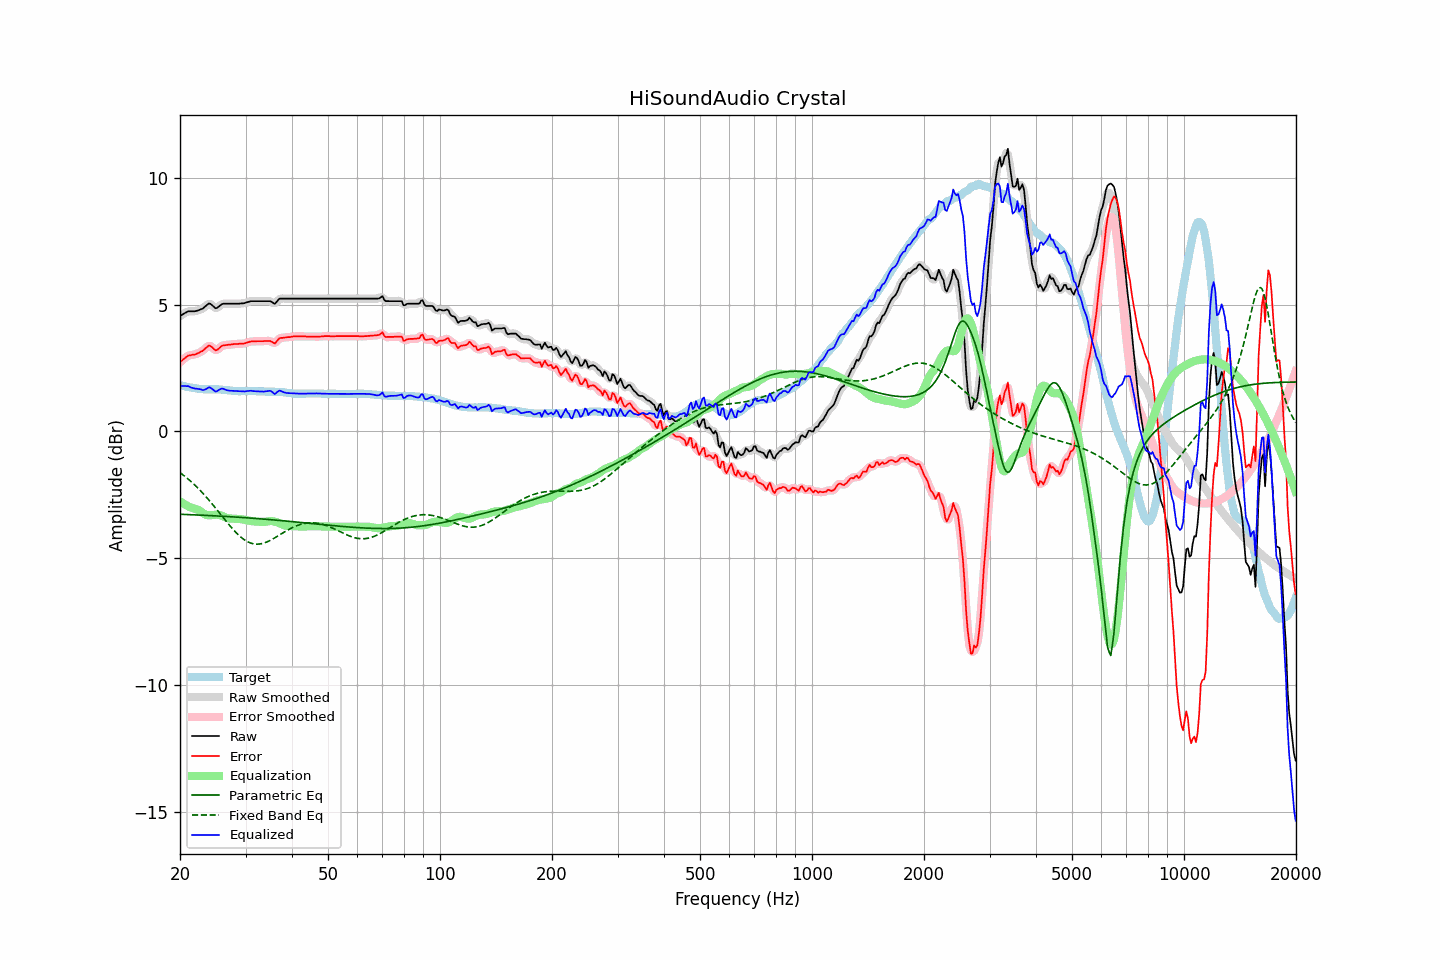

The table this chart was drawn from, first rows:
frequency, raw, error, smoothed, error_smoothed, equalization, parametric_eq, fixed_band_eq, equalized_raw, equalized_smoothed, target
20.00, 4.55, 2.73, 4.55, 2.72, -2.75, -3.27, -1.62, 1.80, 1.79, 1.82
20.20, 4.59, 2.78, 4.59, 2.79, -2.80, -3.27, -1.67, 1.79, 1.80, 1.81
20.40, 4.63, 2.84, 4.63, 2.84, -2.84, -3.27, -1.72, 1.79, 1.80, 1.79
20.61, 4.67, 2.89, 4.67, 2.89, -2.88, -3.28, -1.77, 1.79, 1.79, 1.78
20.81, 4.70, 2.94, 4.71, 2.94, -2.92, -3.28, -1.82, 1.79, 1.79, 1.76
21.02, 4.74, 2.99, 4.73, 2.98, -2.95, -3.28, -1.88, 1.79, 1.78, 1.75
21.23, 4.74, 3.00, 4.74, 3.00, -2.98, -3.28, -1.93, 1.76, 1.76, 1.74
21.44, 4.74, 3.01, 4.74, 3.02, -3.01, -3.29, -1.99, 1.73, 1.73, 1.73
21.66, 4.74, 3.03, 4.74, 3.02, -3.03, -3.29, -2.04, 1.71, 1.71, 1.71
21.87, 4.74, 3.03, 4.74, 3.04, -3.04, -3.29, -2.10, 1.70, 1.70, 1.71
22.09, 4.75, 3.05, 4.75, 3.05, -3.06, -3.29, -2.16, 1.69, 1.69, 1.70
22.31, 4.77, 3.08, 4.77, 3.08, -3.09, -3.30, -2.23, 1.68, 1.68, 1.69
22.54, 4.79, 3.11, 4.79, 3.11, -3.12, -3.30, -2.29, 1.67, 1.67, 1.68
22.76, 4.82, 3.15, 4.81, 3.14, -3.16, -3.30, -2.36, 1.66, 1.65, 1.67
22.99, 4.84, 3.17, 4.85, 3.18, -3.21, -3.31, -2.42, 1.63, 1.64, 1.67
23.22, 4.89, 3.23, 4.89, 3.23, -3.25, -3.31, -2.49, 1.64, 1.64, 1.66
23.45, 4.95, 3.29, 4.95, 3.29, -3.28, -3.31, -2.56, 1.67, 1.67, 1.66
23.69, 5.00, 3.34, 5.01, 3.35, -3.30, -3.31, -2.64, 1.70, 1.70, 1.66
23.92, 5.05, 3.39, 5.03, 3.37, -3.31, -3.32, -2.71, 1.74, 1.72, 1.66
24.16, 5.03, 3.37, 5.02, 3.36, -3.31, -3.32, -2.78, 1.72, 1.72, 1.66
24.40, 4.98, 3.32, 4.98, 3.32, -3.30, -3.32, -2.86, 1.68, 1.68, 1.66
24.65, 4.92, 3.26, 4.92, 3.26, -3.29, -3.33, -2.94, 1.63, 1.62, 1.66
24.89, 4.86, 3.20, 4.88, 3.22, -3.29, -3.33, -3.01, 1.57, 1.59, 1.66
25.14, 4.87, 3.21, 4.88, 3.22, -3.28, -3.33, -3.09, 1.59, 1.59, 1.66
25.39, 4.92, 3.26, 4.91, 3.26, -3.29, -3.34, -3.17, 1.63, 1.62, 1.66
25.65, 4.97, 3.32, 4.97, 3.32, -3.30, -3.34, -3.25, 1.67, 1.67, 1.65
25.91, 5.02, 3.37, 5.01, 3.36, -3.33, -3.34, -3.33, 1.69, 1.68, 1.65
26.16, 5.04, 3.40, 5.04, 3.39, -3.36, -3.35, -3.41, 1.68, 1.68, 1.64
26.43, 5.04, 3.40, 5.04, 3.41, -3.39, -3.35, -3.49, 1.65, 1.66, 1.64
26.69, 5.04, 3.41, 5.04, 3.41, -3.41, -3.36, -3.57, 1.63, 1.63, 1.63
26.96, 5.04, 3.42, 5.04, 3.42, -3.43, -3.36, -3.64, 1.61, 1.61, 1.62
27.23, 5.04, 3.42, 5.04, 3.42, -3.43, -3.36, -3.72, 1.61, 1.61, 1.62
27.50, 5.04, 3.43, 5.04, 3.43, -3.44, -3.37, -3.79, 1.60, 1.60, 1.61
27.77, 5.04, 3.44, 5.04, 3.44, -3.44, -3.37, -3.86, 1.60, 1.60, 1.60
28.05, 5.04, 3.45, 5.04, 3.45, -3.44, -3.38, -3.93, 1.60, 1.60, 1.59
28.33, 5.04, 3.45, 5.04, 3.45, -3.45, -3.38, -4.00, 1.59, 1.59, 1.59
28.62, 5.04, 3.45, 5.04, 3.45, -3.45, -3.38, -4.06, 1.59, 1.59, 1.59
28.90, 5.04, 3.46, 5.04, 3.46, -3.46, -3.39, -4.12, 1.58, 1.59, 1.58
29.19, 5.05, 3.46, 5.05, 3.46, -3.46, -3.39, -4.18, 1.59, 1.58, 1.59
29.48, 5.05, 3.46, 5.05, 3.46, -3.47, -3.40, -4.23, 1.58, 1.58, 1.59
29.78, 5.06, 3.47, 5.06, 3.47, -3.48, -3.40, -4.27, 1.58, 1.58, 1.59
30.08, 5.08, 3.49, 5.08, 3.49, -3.50, -3.41, -4.31, 1.58, 1.58, 1.59
30.38, 5.10, 3.51, 5.10, 3.51, -3.51, -3.41, -4.35, 1.59, 1.59, 1.59
30.68, 5.12, 3.53, 5.12, 3.53, -3.52, -3.41, -4.38, 1.60, 1.60, 1.59
30.99, 5.14, 3.55, 5.13, 3.54, -3.53, -3.42, -4.41, 1.61, 1.60, 1.59
31.30, 5.14, 3.55, 5.14, 3.55, -3.54, -3.42, -4.42, 1.60, 1.60, 1.59
31.61, 5.14, 3.55, 5.14, 3.55, -3.55, -3.43, -4.44, 1.59, 1.59, 1.59
31.93, 5.14, 3.55, 5.14, 3.55, -3.56, -3.43, -4.44, 1.58, 1.58, 1.59
32.24, 5.14, 3.56, 5.14, 3.56, -3.56, -3.44, -4.45, 1.58, 1.58, 1.58
32.57, 5.14, 3.56, 5.14, 3.56, -3.56, -3.44, -4.44, 1.58, 1.58, 1.58
32.89, 5.14, 3.56, 5.14, 3.56, -3.56, -3.45, -4.44, 1.58, 1.58, 1.58
33.22, 5.14, 3.56, 5.14, 3.56, -3.57, -3.45, -4.42, 1.57, 1.57, 1.58
33.55, 5.14, 3.56, 5.14, 3.56, -3.57, -3.46, -4.41, 1.57, 1.57, 1.58
33.89, 5.14, 3.57, 5.14, 3.57, -3.56, -3.46, -4.39, 1.58, 1.58, 1.57
34.23, 5.14, 3.57, 5.14, 3.57, -3.55, -3.47, -4.36, 1.59, 1.59, 1.57
34.57, 5.14, 3.57, 5.14, 3.57, -3.54, -3.47, -4.33, 1.60, 1.60, 1.57
34.92, 5.14, 3.57, 5.13, 3.56, -3.54, -3.48, -4.30, 1.60, 1.60, 1.57
35.27, 5.11, 3.54, 5.10, 3.53, -3.54, -3.48, -4.27, 1.57, 1.56, 1.57
35.62, 5.07, 3.50, 5.07, 3.50, -3.55, -3.49, -4.23, 1.52, 1.52, 1.57
35.97, 5.03, 3.47, 5.06, 3.50, -3.56, -3.50, -4.20, 1.47, 1.51, 1.56
... 635 more rows
